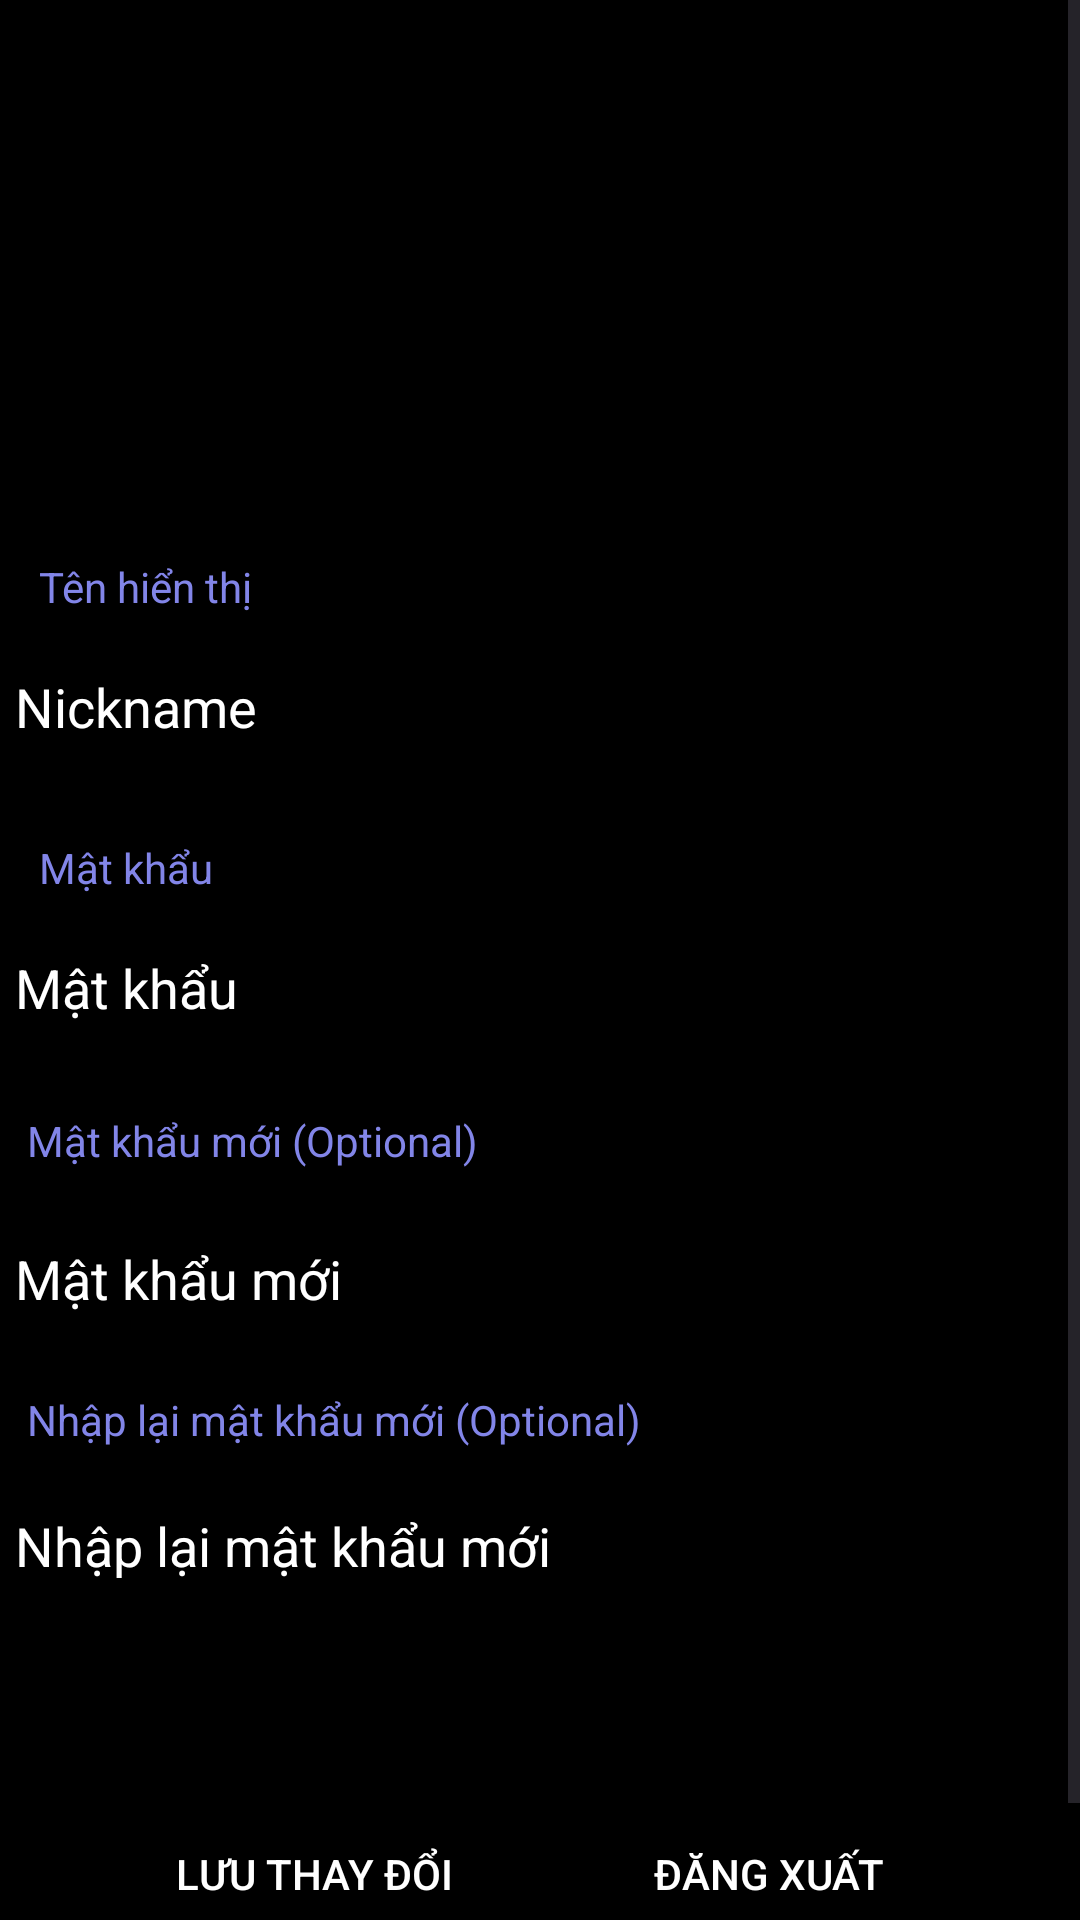

The Android layout XML behind this screen, and the referenced resources:
<!-- AndroidManifest.xml: application theme Theme.Project_Album -->
<!-- res/layout/fragment_account_layout.xml -->
<?xml version="1.0" encoding="utf-8"?>
<ScrollView xmlns:android="http://schemas.android.com/apk/res/android"
    xmlns:app="http://schemas.android.com/apk/res-auto"
    xmlns:tools="http://schemas.android.com/tools"
    android:id="@+id/accountLayout"
    android:layout_width="match_parent"
    android:layout_height="match_parent"
    android:background="@color/black"
    tools:context=".MainActivity">
    <androidx.constraintlayout.widget.ConstraintLayout
        android:layout_width="match_parent"
        android:layout_height="match_parent">



        <Button
            android:id="@+id/btnLogout"
            android:layout_width="150dp"
            android:layout_height="50dp"
            android:layout_marginEnd="20dp"
            android:layout_marginBottom="32dp"
            android:text="Đăng xuất"
            android:textColor="@color/white"
            android:background="@drawable/custom_signup"
            app:layout_constraintBottom_toBottomOf="parent"
            app:layout_constraintEnd_toEndOf="parent"
            app:layout_constraintHorizontal_bias="0.952"
            app:layout_constraintStart_toStartOf="parent" />

        <Button
            android:id="@+id/btnEditAccount"
            android:layout_width="150dp"
            android:layout_height="50dp"
            android:layout_marginStart="20dp"
            android:layout_marginBottom="32dp"
            android:text="Lưu thay đổi"
            android:textColor="@color/white"
            android:background="@drawable/custom_signup"
            app:layout_constraintBottom_toBottomOf="parent"
            app:layout_constraintEnd_toEndOf="parent"
            app:layout_constraintHorizontal_bias="0.05"
            app:layout_constraintStart_toStartOf="parent" />

        <EditText
            android:id="@+id/editNewPassword"
            android:layout_width="350dp"
            android:layout_height="45dp"
            android:layout_marginBottom="44dp"
            android:background="@drawable/custom_signup"
            android:ems="10"
            android:hint="Mật khẩu mới"
            android:inputType="textPassword"
            android:textColor="@color/white"
            android:textColorHint="@color/white"
            app:layout_constraintBottom_toTopOf="@+id/editRetypeNewPassword"
            app:layout_constraintEnd_toEndOf="parent"
            app:layout_constraintStart_toStartOf="parent" />

        <TextView
            android:id="@+id/labelNewPassword"
            android:layout_width="wrap_content"
            android:layout_height="wrap_content"
            android:layout_marginStart="4dp"
            android:layout_marginBottom="12dp"
            android:text="Mật khẩu mới (Optional)"
            android:textColor="#8285E8"
            app:layout_constraintBottom_toTopOf="@+id/editNewPassword"
            app:layout_constraintStart_toStartOf="@+id/editNewPassword"
            app:layout_constraintTop_toBottomOf="@+id/editAccountPassword"
            app:layout_constraintVertical_bias="0.904" />

        <TextView
            android:id="@+id/labelRetypeNewPassword"
            android:layout_width="wrap_content"
            android:layout_height="wrap_content"
            android:layout_marginStart="4dp"
            android:text="Nhập lại mật khẩu mới (Optional)"
            android:textColor="#8285E8"
            app:layout_constraintBottom_toTopOf="@+id/editRetypeNewPassword"
            app:layout_constraintStart_toStartOf="@+id/editRetypeNewPassword"
            app:layout_constraintTop_toBottomOf="@+id/editNewPassword"
            app:layout_constraintVertical_bias="0.6" />

        <EditText
            android:id="@+id/editAccountPassword"
            android:layout_width="350dp"
            android:layout_height="45dp"
            android:layout_marginBottom="52dp"
            android:background="@drawable/custom_signup"
            android:ems="10"
            android:hint="Mật khẩu"
            android:inputType="textPassword"
            android:textColor="@color/white"
            android:textColorHint="@color/white"
            app:layout_constraintBottom_toTopOf="@+id/editNewPassword"
            app:layout_constraintEnd_toEndOf="parent"
            app:layout_constraintStart_toStartOf="parent" />

        <TextView
            android:id="@+id/labelPassword"
            android:layout_width="wrap_content"
            android:layout_height="wrap_content"
            android:layout_marginStart="8dp"
            android:layout_marginBottom="8dp"
            android:text="Mật khẩu"
            android:textColor="#8285E8"
            app:layout_constraintBottom_toTopOf="@+id/editAccountPassword"
            app:layout_constraintStart_toStartOf="@+id/editAccountPassword" />

        <EditText
            android:id="@+id/editAccountNickname"
            android:layout_width="350dp"
            android:layout_height="45dp"
            android:layout_marginBottom="48dp"
            android:background="@drawable/custom_signup"
            android:ems="10"
            android:inputType="text"
            android:text="Nickname"
            android:textColor="@color/white"
            android:textColorHint="@color/white"
            app:layout_constraintBottom_toTopOf="@+id/editAccountPassword"
            app:layout_constraintEnd_toEndOf="parent"
            app:layout_constraintStart_toStartOf="parent"
            app:layout_constraintTop_toTopOf="parent"
            app:layout_constraintVertical_bias="0.997" />

        <EditText
            android:id="@+id/editRetypeNewPassword"
            android:layout_width="350dp"
            android:layout_height="45dp"
            android:layout_marginBottom="144dp"
            android:background="@drawable/custom_signup"
            android:ems="10"
            android:hint="Nhập lại mật khẩu mới"
            android:inputType="textPassword"
            android:textColor="@color/white"
            android:textColorHint="@color/white"
            app:layout_constraintBottom_toBottomOf="parent"
            app:layout_constraintEnd_toEndOf="parent"
            app:layout_constraintStart_toStartOf="parent" />

        <TextView
            android:id="@+id/labelNickname"
            android:layout_width="wrap_content"
            android:layout_height="wrap_content"
            android:layout_marginStart="8dp"
            android:layout_marginBottom="8dp"
            android:text="Tên hiển thị"
            android:textColor="#8285E8"
            app:layout_constraintBottom_toTopOf="@+id/editAccountNickname"
            app:layout_constraintStart_toStartOf="@+id/editAccountNickname" />

        <ImageView
            android:id="@+id/imageView"
            android:layout_width="130dp"
            android:layout_height="123dp"
            android:layout_marginTop="30dp"
            android:layout_marginBottom="60dp"
            android:adjustViewBounds="false"
            android:src="@drawable/default_avatar"
            app:layout_constraintBottom_toTopOf="@+id/editAccountNickname"
            app:layout_constraintEnd_toEndOf="parent"
            app:layout_constraintStart_toStartOf="parent"
            app:layout_constraintTop_toTopOf="parent"
            app:layout_constraintVertical_bias="0.558" />

    </androidx.constraintlayout.widget.ConstraintLayout>
</ScrollView>
<!-- resources referenced by this layout -->
<resources>
  <color name="black">#FF000000</color>
  <color name="white">#FFFFFFFF</color>
  <style name="Theme.Project_Album" parent="Base.Theme.Project_Album" />
  <style name="Base.Theme.Project_Album" parent="Theme.Material3.DayNight.NoActionBar">
          
          
      </style>
</resources>
